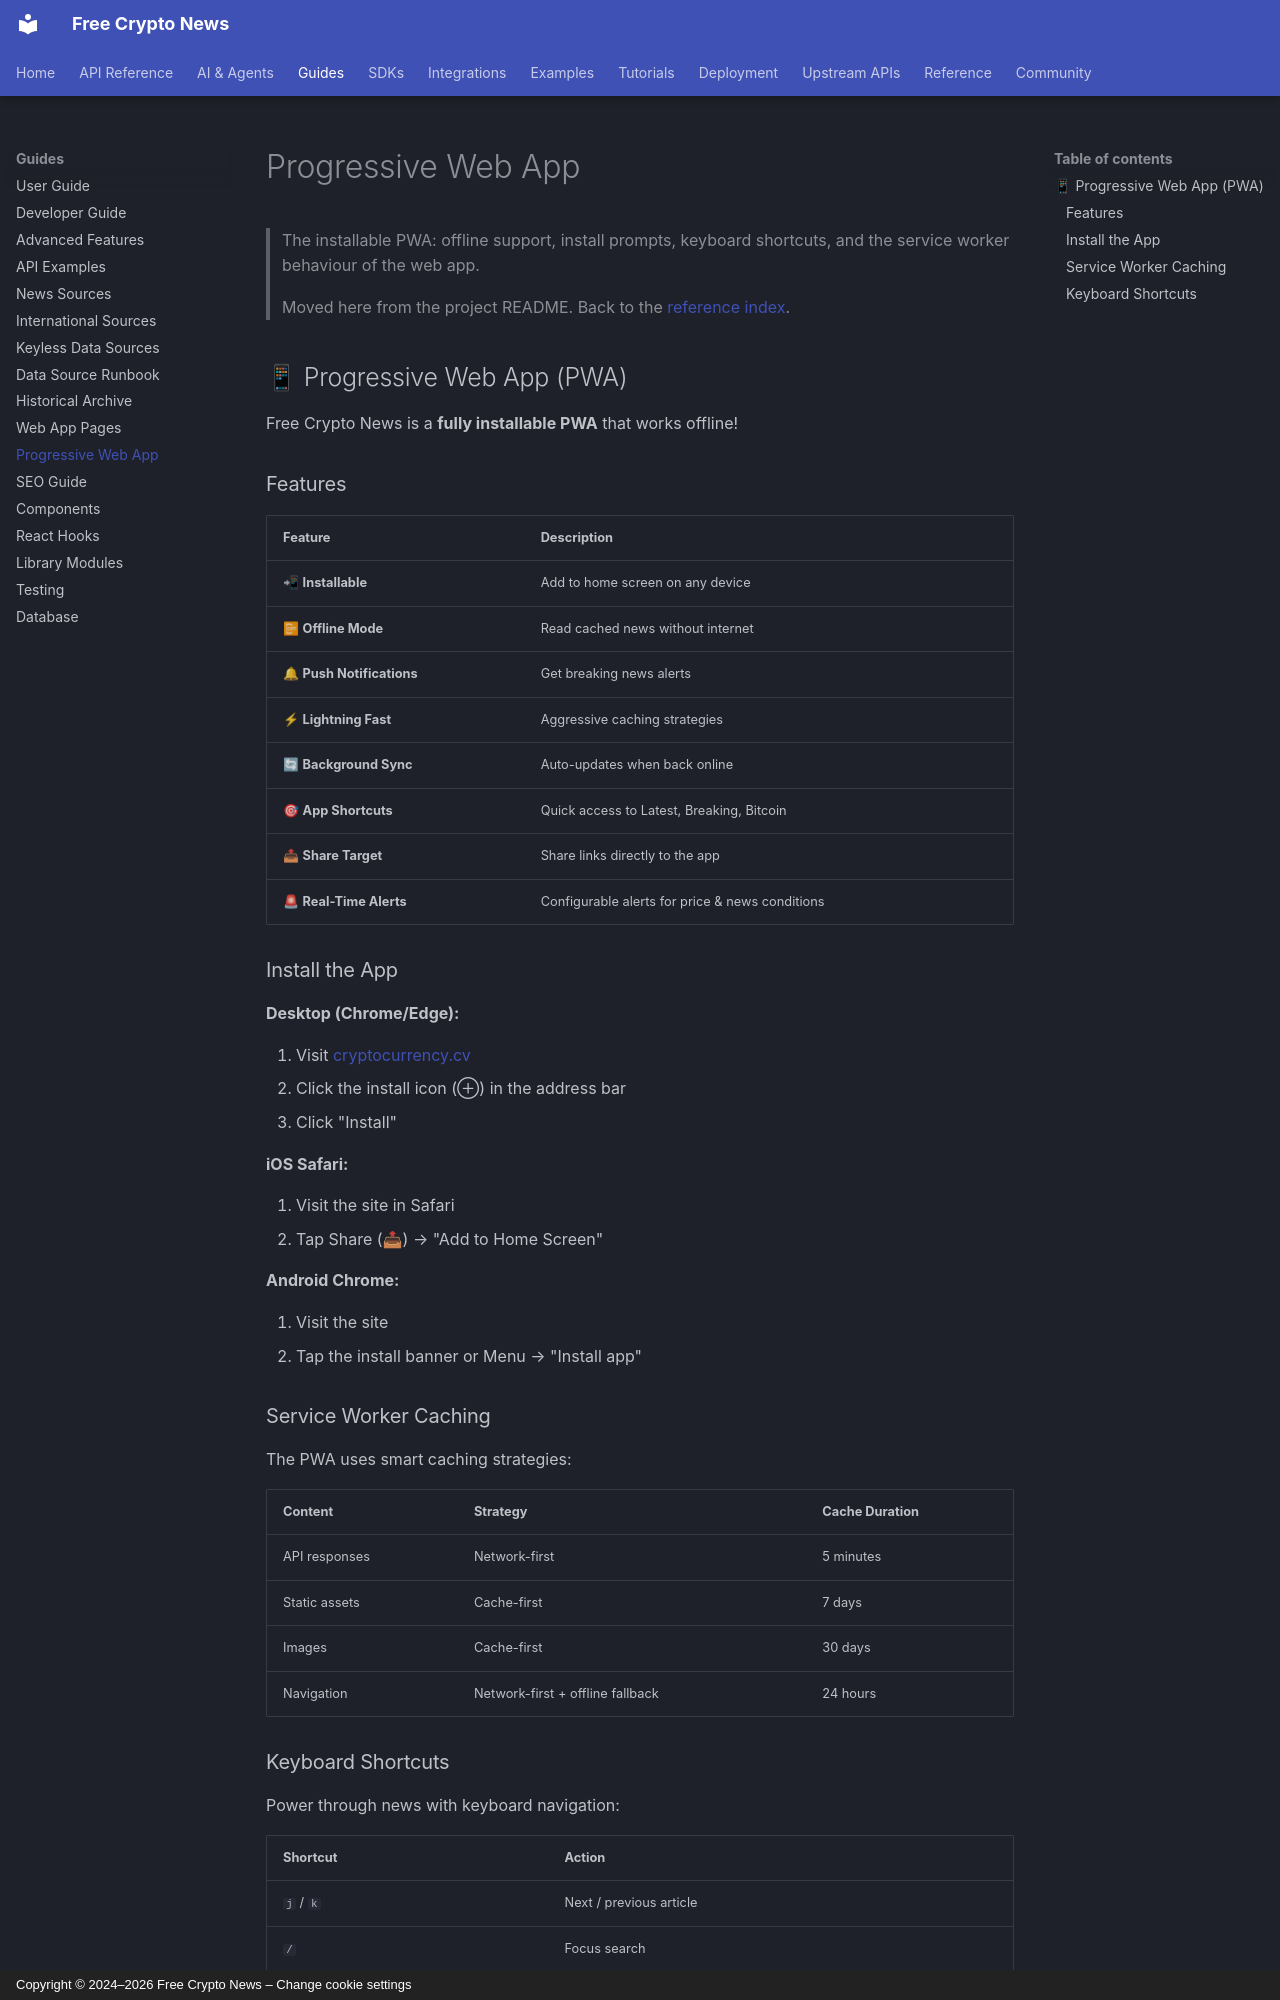

repository: nirholas/cryptocurrency.cv · page: reference/pwa/index.html · generator: mkdocs · copyright: Copyright © 2024–2026 Free Crypto News – Change cookie settings

# Progressive Web App

> The installable PWA: offline support, install prompts, keyboard shortcuts, and the service worker behaviour of the web app.
>
> Moved here from the project README. Back to the [reference index](https://github.com/nirholas/cryptocurrency.cv/blob/main/README.md).

## 📱 Progressive Web App (PWA)

Free Crypto News is a **fully installable PWA** that works offline!

### Features

| Feature                   | Description                                     |
| ------------------------- | ----------------------------------------------- |
| 📲 **Installable**        | Add to home screen on any device                |
| 📴 **Offline Mode**       | Read cached news without internet               |
| 🔔 **Push Notifications** | Get breaking news alerts                        |
| ⚡ **Lightning Fast**     | Aggressive caching strategies                   |
| 🔄 **Background Sync**    | Auto-updates when back online                   |
| 🎯 **App Shortcuts**      | Quick access to Latest, Breaking, Bitcoin       |
| 📤 **Share Target**       | Share links directly to the app                 |
| 🚨 **Real-Time Alerts**   | Configurable alerts for price & news conditions |

### Install the App

**Desktop (Chrome/Edge):**

1. Visit [cryptocurrency.cv](https://cryptocurrency.cv)
2. Click the install icon (⊕) in the address bar
3. Click "Install"

**iOS Safari:**

1. Visit the site in Safari
2. Tap Share (📤) → "Add to Home Screen"

**Android Chrome:**

1. Visit the site
2. Tap the install banner or Menu → "Install app"

### Service Worker Caching

The PWA uses smart caching strategies:

| Content       | Strategy                         | Cache Duration |
| ------------- | -------------------------------- | -------------- |
| API responses | Network-first                    | 5 minutes      |
| Static assets | Cache-first                      | 7 days         |
| Images        | Cache-first                      | 30 days        |
| Navigation    | Network-first + offline fallback | 24 hours       |
